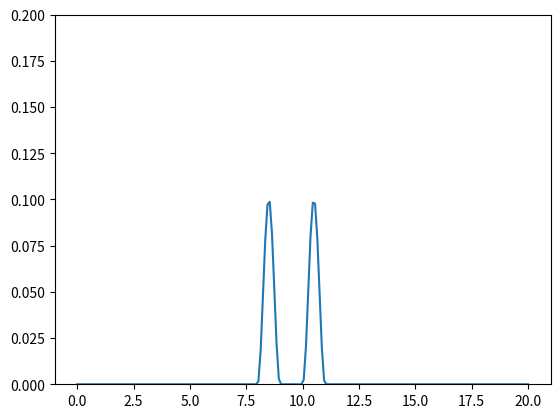

This chart was generated by the following Python code:
import numpy as np
import matplotlib.pyplot as plt
from matplotlib.animation import FuncAnimation
from scipy.sparse import diags, eye
from scipy.sparse.linalg import factorized

t_final = 2
nr_t_steps = 200000
times = np.linspace(0, t_final, nr_t_steps)
t_step = times[1] - times[0]

x_final = 20
nr_x_steps = 200
xs = np.linspace(0, x_final, nr_x_steps)
x_step = xs[1]-xs[0]

psi = np.zeros(len(xs), dtype=complex)

for i, x in enumerate(xs):
    if 8 < x < 9:
        psi[i] = np.sin(np.pi*(x-8))
    if 10 < x < 11:
        psi[i] = np.sin(np.pi*(x-10))

prob = np.abs(psi)**2
total = np.sum(prob)
psi = psi/np.sqrt(total)
prob = np.abs(psi)**2

def second_der(f, step):
    result = np.zeros_like(f, dtype=complex)
    result[1:-1] = (f[2:] - 2*f[1:-1] + f[:-2])/step**2
    return result

fig, ax = plt.subplots()
ax.set_ylim(0, 0.2)
plot, = ax.plot(xs, prob)

def se_rhs(psi):
    return 1j * second_der(psi, x_step)

psi_evolution = np.zeros((len(times), len(xs)), dtype=complex)

for i, t in enumerate(times):
    prob = np.absolute(psi)**2
    local_t = 0.001 * t_step / np.maximum(prob**2, 0.0001)
    k1 = local_t * se_rhs(psi)
    k2 = local_t * se_rhs(psi + 0.5*k1)
    k3 = local_t * se_rhs(psi + 0.5*k2)
    k4 = local_t * se_rhs(psi + k3)

    psi = psi + 1/6 * (k1 + 2*k2 + 2*k3 + k4)
    prob = np.absolute(psi)**2
    total = np.sum(prob)
    psi = psi/np.sqrt(total)
    psi_evolution[i] = psi

# for i, t in enumerate(times):
#     ddx2 = second_der(psi, x_step)
#     ddt = 1j * ddx2
#     psi = psi + t_step * ddt
#     prob = np.absolute(psi)**2
#     total = np.sum(prob)
#     psi = psi/np.sqrt(total)
#     psi_evolution[i] = psi

def update(frame):
    psi_at_t = psi_evolution[frame]
    prob = np.absolute(psi_at_t)**2
    plot.set_data(xs, prob)
    return plot

ani = FuncAnimation(fig, update, frames=range(0, len(times), 1000))
plt.show()
